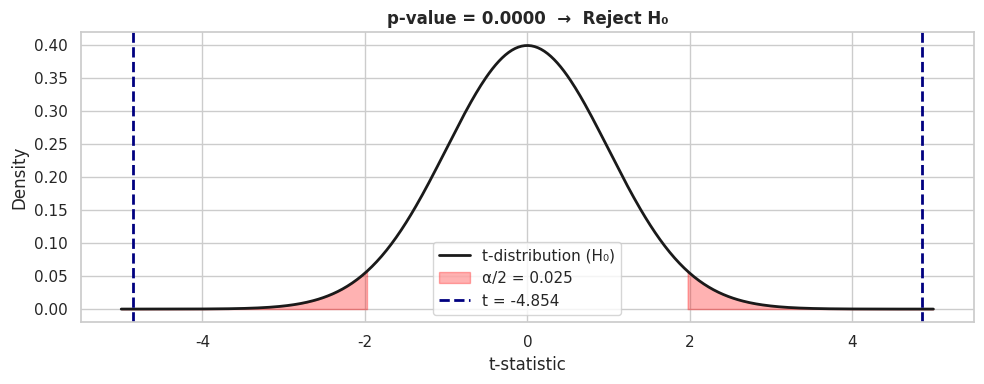

Recreate this plot in Python. (Note: this script raises an exception after producing the figure.)
import numpy as np
import matplotlib.pyplot as plt
from scipy import stats
import seaborn as sns
sns.set_theme(style='whitegrid')
np.random.seed(42)

# Simulate: does a new landing page improve time-on-page?
control   = np.random.normal(loc=4.0, scale=1.2, size=150)   # minutes
treatment = np.random.normal(loc=4.5, scale=1.3, size=150)

t_stat, p_value = stats.ttest_ind(control, treatment)
print(f"t-statistic : {t_stat:.4f}")
print(f"p-value     : {p_value:.6f}")
print(f"Significant : {p_value < 0.05}")


# Visualize p-value on the t-distribution
df = len(control) + len(treatment) - 2
x = np.linspace(-5, 5, 500)
y = stats.t.pdf(x, df=df)
crit = stats.t.ppf(0.975, df=df)

fig, ax = plt.subplots(figsize=(10, 4))
ax.plot(x, y, 'k-', lw=2, label='t-distribution (H₀)')
ax.fill_between(x, y, where=(x >= crit),  alpha=0.3, color='red', label=f'α/2 = 0.025')
ax.fill_between(x, y, where=(x <= -crit), alpha=0.3, color='red')
ax.axvline( t_stat, color='navy', lw=2, linestyle='--', label=f't = {t_stat:.3f}')
ax.axvline(-t_stat, color='navy', lw=2, linestyle='--')
ax.set_title(f'p-value = {p_value:.4f}  →  {"Reject H₀" if p_value < 0.05 else "Fail to Reject H₀"}',
             fontweight='bold')
ax.legend()
ax.set_xlabel('t-statistic'); ax.set_ylabel('Density')
plt.tight_layout()
plt.savefig('../results/02_pvalue.png', dpi=150)
plt.show()


# Demonstrate: same effect, different sample sizes → different p-values
sample_sizes = [30, 100, 300, 1000, 3000]
results = []
for n in sample_sizes:
    a = np.random.normal(4.0, 1.2, n)
    b = np.random.normal(4.1, 1.2, n)   # tiny real difference
    _, p = stats.ttest_ind(a, b)
    results.append((n, round(p, 5)))

print(f"{'Sample size':>12} | {'p-value':>10} | {'Significant':>12}")
print('-' * 40)
for n, p in results:
    print(f"{n:>12} | {p:>10} | {'YES' if p < 0.05 else 'no':>12}")
